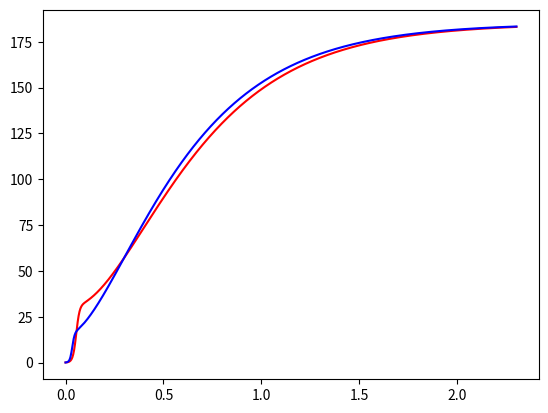

Python code for this plot:
import numpy as np
import matplotlib.pyplot as plt

def simple_beta_law(Vcore, V0, Vinf, beta, Scl_ht, Rstar, r):
    return (V0 + (Vinf - V0) * (1 - Rstar / r)**beta) / (1 + (V0 / Vcore) * np.exp((Rstar - r) / Scl_ht))

def double_beta_law(Vcore, V0, Vinf1, Vinf2, beta1, beta2, Scl_ht, Rstar, r):
    Vext = Vinf2 - Vinf1
    Vinf = Vinf2
    return (V0 + (Vinf - Vext - V0) * (1 - Rstar / r)**beta1 + Vext * (1 - Rstar / r)**beta2) / (1 + (V0 / Vcore) * np.exp((Rstar - r) / Scl_ht))

def main():
    Vcore = 0.07
    V0 = 30
    Vinf = 185
    beta = 2.5
    Rstar = 528.9 
    Scl_ht = 0.022 * Rstar
    rmax = 200 * Rstar
    R = np.geomspace(Rstar, rmax, num = 1000)
    velocity = np.array([simple_beta_law(Vcore, V0, Vinf, beta, Scl_ht, Rstar, r) for r in R])
    velocity2 = np.array([simple_beta_law(Vcore, 15, Vinf, 2.0, 0.015 * Rstar, Rstar, r) for r in  R])

    #velocity = np.array(map(lambda x: double_beta_law(Vcore, 50, 80, 250, 4, 50.0, Scl_ht, Rstar, x), R))
    #velocity2 = np.array([simple_beta_law(Vcore, 10, 200, 15, Scl_ht, Rstar, r) for r in R])
    #velocity3 = np.array([simple_beta_law(Vcore, 10, 200, 20, Scl_ht, Rstar, r) for r in R])
    #velocity3 = np.array(map(lambda x: double_beta_law(Vcore, 30, 300, 1000, beta, 300.0, Scl_ht, Rstar, x), R))

    plt.figure()
    plt.plot(np.log10(R / Rstar), velocity, 'r')
    plt.plot(np.log10(R / Rstar), velocity2, 'b')
    #plt.plot(np.log10(R / Rstar), velocity3, 'g')

    #plt.xlim(Rstar - 5, rmax + 10)
    #plt.ylim(0, 400)
    plt.show()

if __name__ == '__main__':
    main()

